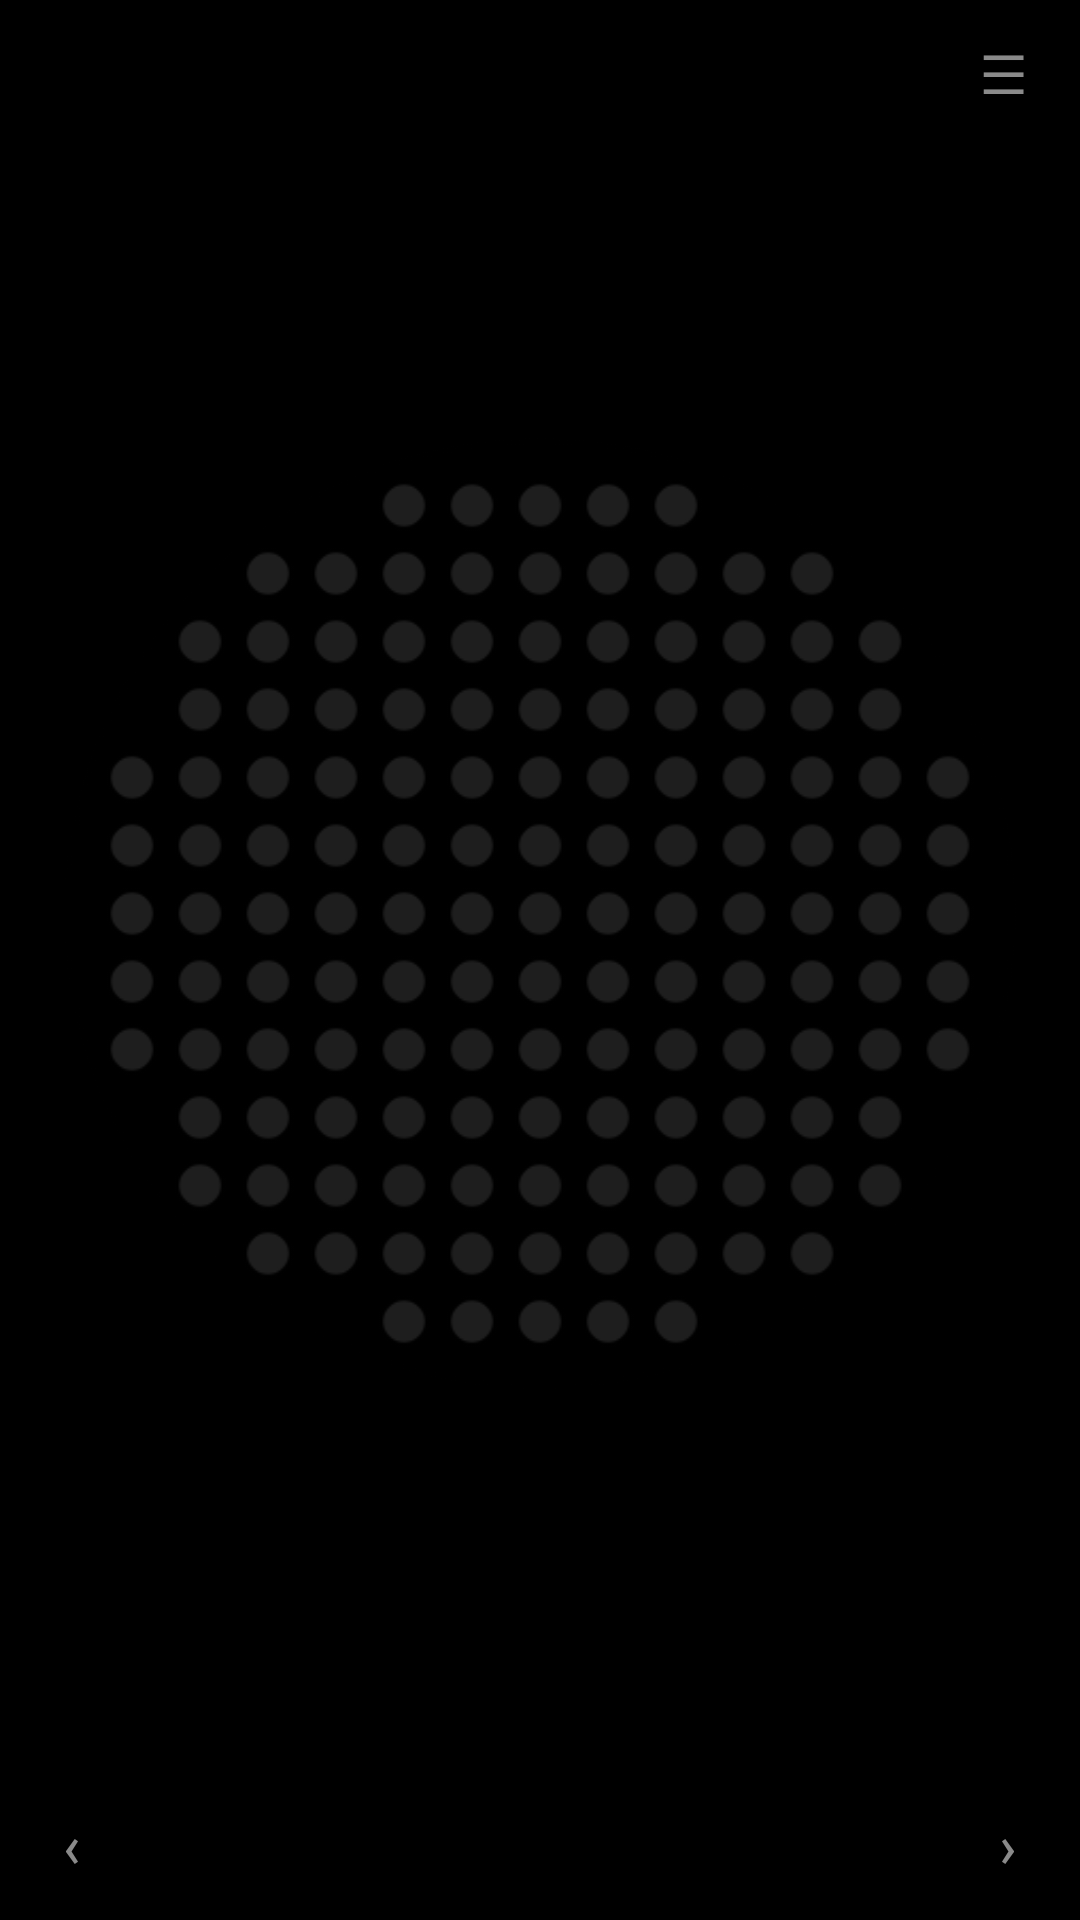

Reconstruct the res/layout file that produces this screen, plus the resources it refers to.
<!-- AndroidManifest.xml: application theme Theme.Verso -->
<!-- res/layout/widget_carre.xml -->
<?xml version="1.0" encoding="utf-8"?>
<LinearLayout xmlns:android="http://schemas.android.com/apk/res/android"
    android:id="@android:id/background"
    android:layout_width="match_parent"
    android:layout_height="match_parent"
    android:background="@drawable/widget_fond_sombre"
    android:gravity="center"
    android:orientation="vertical"
    android:padding="10dp">

    <FrameLayout
        android:layout_width="match_parent"
        android:layout_height="0dp"
        android:layout_weight="1">

        <FrameLayout
            android:id="@+id/matrice"
            android:layout_width="match_parent"
            android:layout_height="match_parent"
            android:contentDescription="@string/widget_suivant">

            <ImageView
                android:id="@+id/disque"
                android:layout_width="match_parent"
                android:layout_height="match_parent"
                android:adjustViewBounds="true"
                android:importantForAccessibility="no"
                android:scaleType="fitCenter"
                android:src="@drawable/widget_disque"
                android:tint="#FF1E1E1E" />

            <ViewFlipper
                android:id="@+id/flipper"
                android:layout_width="match_parent"
                android:layout_height="match_parent"
                android:autoStart="true"
                android:flipInterval="1000"
                android:measureAllChildren="false" />

            <ImageView
                android:id="@+id/masque"
                android:layout_width="match_parent"
                android:layout_height="match_parent"
                android:importantForAccessibility="no"
                android:scaleType="fitCenter"
                android:src="@drawable/widget_masque_rond_moyen"
                android:tint="#FF000000" />
        </FrameLayout>

        <TextView
            android:id="@+id/btn_liste"
            android:layout_width="wrap_content"
            android:layout_height="wrap_content"
            android:layout_gravity="top|end"
            android:contentDescription="@string/widget_liste"
            android:fontFamily="monospace"
            android:paddingHorizontal="8dp"
            android:paddingVertical="2dp"
            android:text="☰"
            android:textColor="#FF8A8A8A"
            android:textSize="18sp" />
    </FrameLayout>

    <LinearLayout
        android:layout_width="match_parent"
        android:layout_height="wrap_content"
        android:gravity="center_vertical"
        android:orientation="horizontal">

        <TextView
            android:id="@+id/btn_prec"
            android:layout_width="wrap_content"
            android:layout_height="wrap_content"
            android:layout_gravity="center_vertical"
            android:contentDescription="@string/widget_precedent"
            android:fontFamily="monospace"
            android:paddingHorizontal="8dp"
            android:paddingVertical="2dp"
            android:text="‹"
            android:textColor="#FF8A8A8A"
            android:textSize="20sp" />

        <TextView
            android:id="@+id/nom"
            android:layout_width="0dp"
            android:layout_height="wrap_content"
            android:layout_weight="1"
            android:ellipsize="end"
            android:fontFamily="monospace"
            android:gravity="center"
            android:letterSpacing="0.1"
            android:maxLines="1"
            android:textColor="#FFFFFFFF"
            android:textSize="12sp" />

        <TextView
            android:id="@+id/btn_suiv"
            android:layout_width="wrap_content"
            android:layout_height="wrap_content"
            android:layout_gravity="center_vertical"
            android:contentDescription="@string/widget_suivant"
            android:fontFamily="monospace"
            android:paddingHorizontal="8dp"
            android:paddingVertical="2dp"
            android:text="›"
            android:textColor="#FF8A8A8A"
            android:textSize="20sp" />
    </LinearLayout>
</LinearLayout>
<!-- resources referenced by this layout -->
<resources>
  <!-- drawable widget_disque: png bitmap (drawable-nodpi, 11382 bytes) -->
  <!-- drawable widget_masque_rond_moyen: png bitmap (drawable-nodpi, 17960 bytes) -->
  <string name="widget_liste">Choisir un modèle</string>
  <string name="widget_precedent">Modèle précédent</string>
  <string name="widget_suivant">Modèle suivant</string>
  <style name="Theme.Verso" parent="android:Theme.DeviceDefault.NoActionBar">
          <item name="android:windowBackground">@android:color/black</item>
          <item name="android:statusBarColor">@android:color/transparent</item>
          <item name="android:navigationBarColor">@android:color/transparent</item>
      </style>
</resources>
